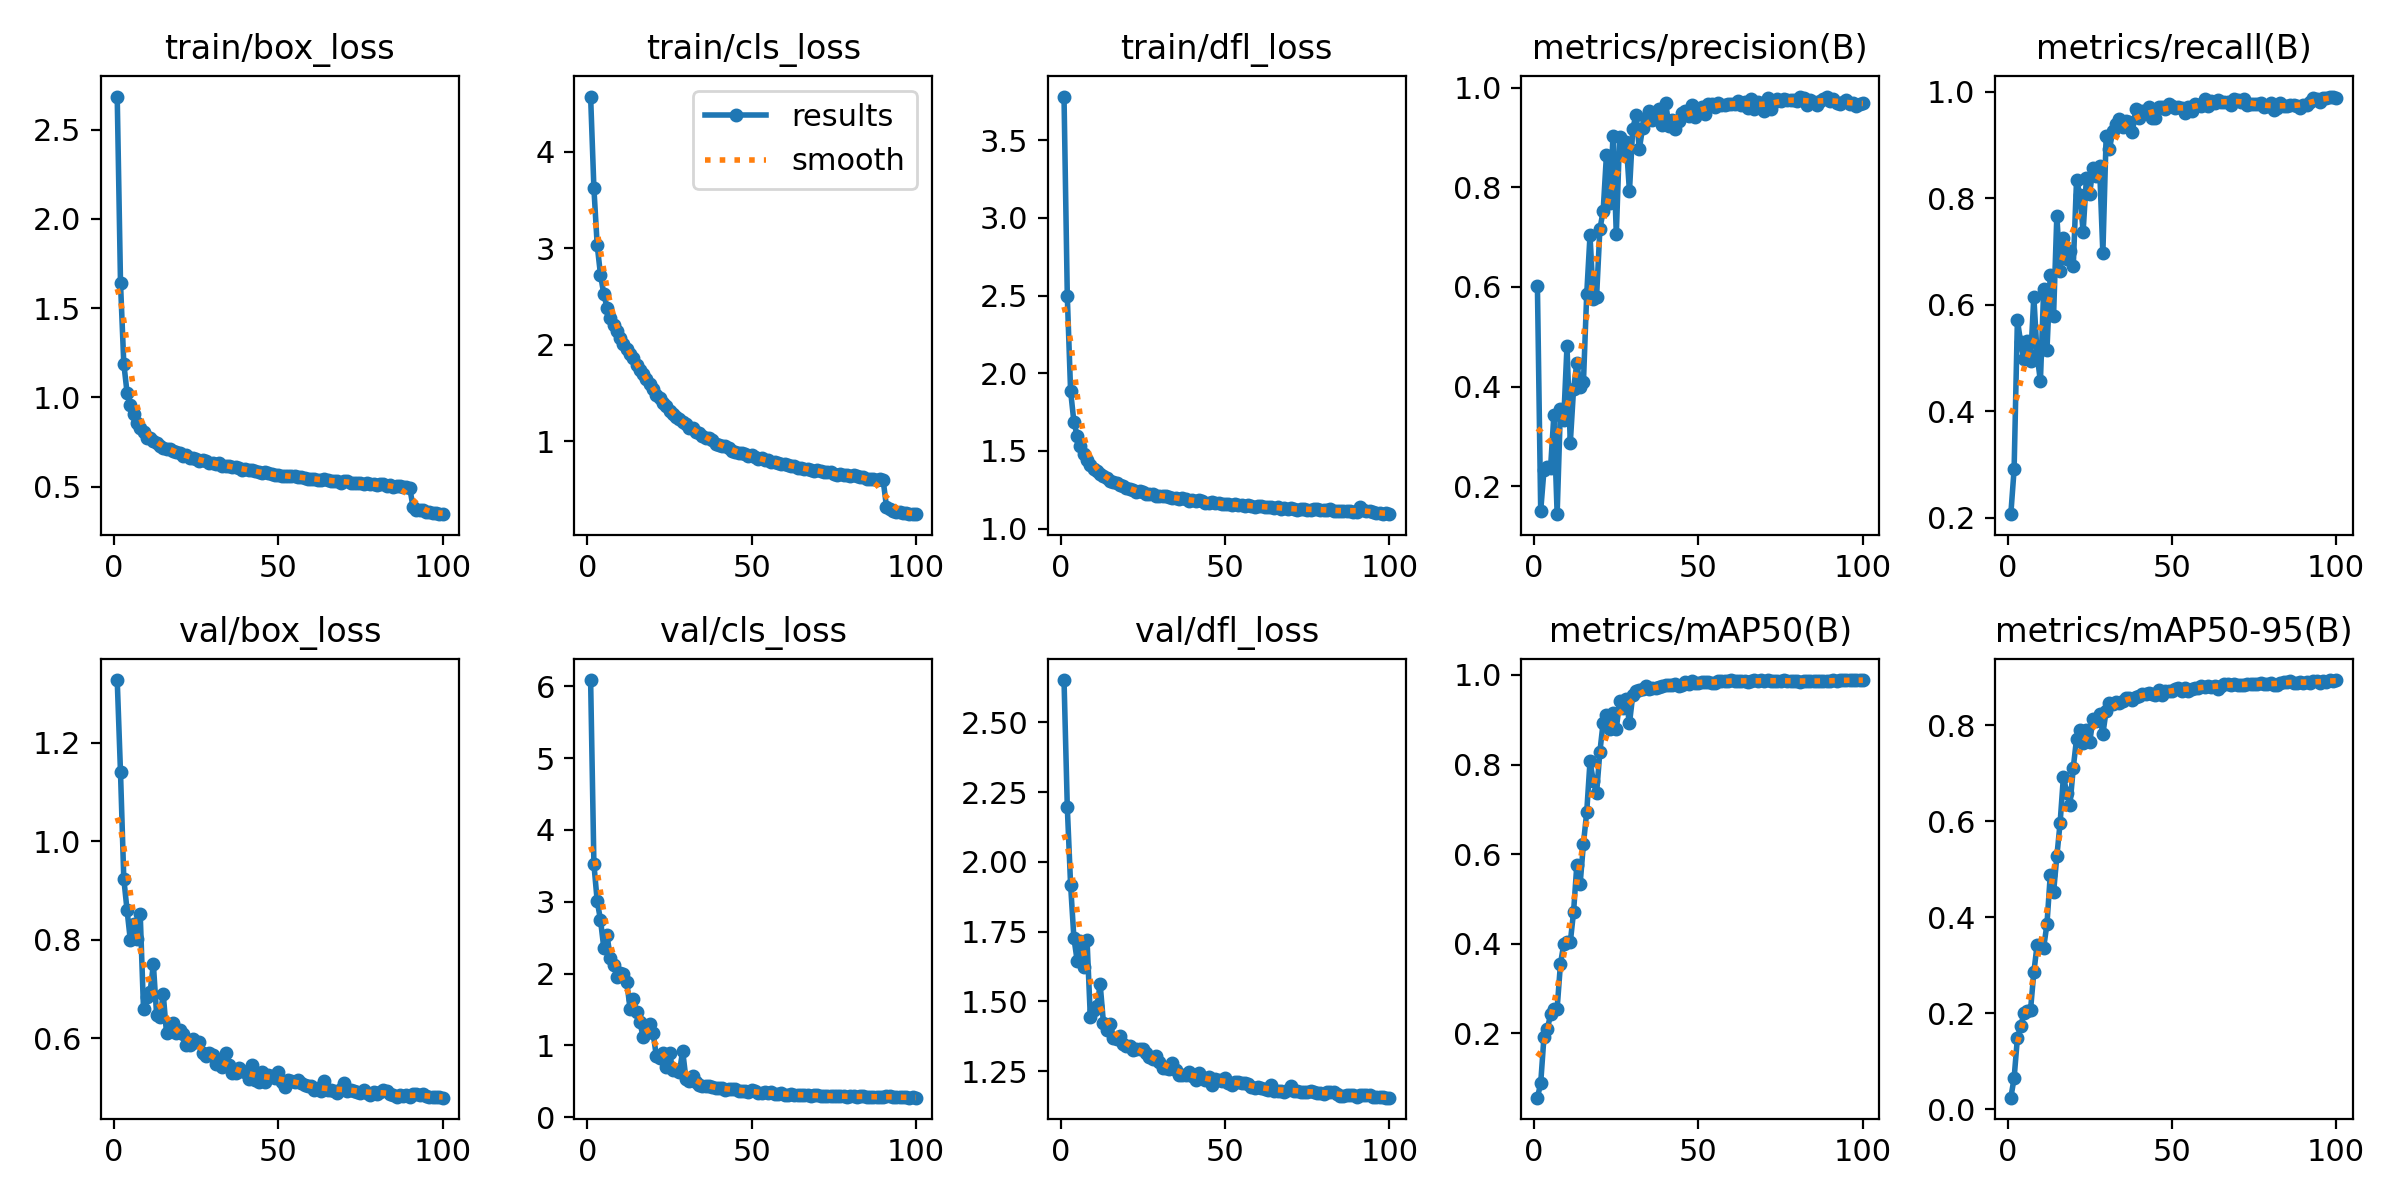

The data file committed next to this chart (first rows):
epoch, time, train/box_loss, train/cls_loss, train/dfl_loss, metrics/precision(B), metrics/recall(B), metrics/mAP50(B), metrics/mAP50-95(B), val/box_loss, val/cls_loss, val/dfl_loss, lr/pg0, lr/pg1, lr/pg2
1, 152, 2.686, 4.57, 3.781, 0.6014, 0.2071, 0.05556, 0.02411, 1.327, 6.086, 2.652, 0.0001328, 0.0001328, 0.0001328
2, 283.2, 1.641, 3.62, 2.495, 0.1509, 0.2911, 0.08792, 0.06462, 1.139, 3.523, 2.196, 0.0002635, 0.0002635, 0.0002635
3, 399, 1.19, 3.031, 1.886, 0.233, 0.5712, 0.192, 0.148, 0.9238, 3.011, 1.918, 0.0003916, 0.0003916, 0.0003916
4, 521.1, 1.026, 2.725, 1.688, 0.2384, 0.5296, 0.2084, 0.1731, 0.8594, 2.749, 1.728, 0.0003881, 0.0003881, 0.0003881
5, 640.2, 0.9548, 2.525, 1.597, 0.2372, 0.4975, 0.2415, 0.1996, 0.7983, 2.361, 1.646, 0.0003842, 0.0003842, 0.0003842
6, 757.8, 0.9044, 2.382, 1.529, 0.3423, 0.5319, 0.2531, 0.2039, 0.8325, 2.531, 1.717, 0.0003802, 0.0003802, 0.0003802
7, 877.1, 0.854, 2.278, 1.478, 0.1441, 0.4955, 0.2547, 0.2071, 0.8007, 2.212, 1.622, 0.0003762, 0.0003762, 0.0003762
8, 995, 0.8303, 2.202, 1.441, 0.3553, 0.6154, 0.3538, 0.2852, 0.8512, 2.125, 1.721, 0.0003723, 0.0003723, 0.0003723
9, 1113, 0.8066, 2.143, 1.41, 0.3335, 0.5061, 0.3979, 0.3424, 0.6585, 1.951, 1.444, 0.0003683, 0.0003683, 0.0003683
10, 1230, 0.7739, 2.068, 1.381, 0.4817, 0.4566, 0.4028, 0.3431, 0.684, 2.015, 1.47, 0.0003644, 0.0003644, 0.0003644
11, 1348, 0.7707, 2.008, 1.369, 0.2869, 0.6296, 0.4023, 0.3368, 0.6937, 1.998, 1.482, 0.0003604, 0.0003604, 0.0003604
12, 1467, 0.756, 1.957, 1.351, 0.3956, 0.5157, 0.4709, 0.3862, 0.7498, 1.882, 1.561, 0.0003564, 0.0003564, 0.0003564
13, 1584, 0.7448, 1.907, 1.34, 0.4475, 0.6568, 0.5763, 0.4875, 0.6464, 1.511, 1.422, 0.0003525, 0.0003525, 0.0003525
14, 1702, 0.7292, 1.857, 1.324, 0.399, 0.579, 0.5339, 0.4517, 0.6421, 1.645, 1.398, 0.0003485, 0.0003485, 0.0003485
15, 1821, 0.7185, 1.792, 1.305, 0.4088, 0.7673, 0.6227, 0.5265, 0.6894, 1.464, 1.42, 0.0003446, 0.0003446, 0.0003446
16, 1940, 0.7125, 1.733, 1.299, 0.586, 0.664, 0.694, 0.5969, 0.6102, 1.319, 1.37, 0.0003406, 0.0003406, 0.0003406
17, 2057, 0.7116, 1.699, 1.294, 0.7036, 0.7261, 0.8067, 0.6928, 0.6147, 1.117, 1.364, 0.0003366, 0.0003366, 0.0003366
18, 2174, 0.6993, 1.647, 1.283, 0.5758, 0.6864, 0.7631, 0.6595, 0.63, 1.266, 1.377, 0.0003327, 0.0003327, 0.0003327
19, 2291, 0.695, 1.591, 1.275, 0.5805, 0.7016, 0.7362, 0.6338, 0.6105, 1.304, 1.345, 0.0003287, 0.0003287, 0.0003287
20, 2409, 0.6867, 1.535, 1.264, 0.7158, 0.6724, 0.8282, 0.7112, 0.6158, 1.173, 1.339, 0.0003248, 0.0003248, 0.0003248
21, 2527, 0.674, 1.481, 1.253, 0.7524, 0.8353, 0.8937, 0.772, 0.6085, 0.8505, 1.339, 0.0003208, 0.0003208, 0.0003208
22, 2646, 0.6744, 1.451, 1.249, 0.8649, 0.8058, 0.9096, 0.789, 0.587, 0.819, 1.327, 0.0003168, 0.0003168, 0.0003168
23, 2765, 0.6623, 1.389, 1.236, 0.7691, 0.7378, 0.8794, 0.7632, 0.5855, 0.8953, 1.329, 0.0003129, 0.0003129, 0.0003129
24, 2884, 0.6628, 1.368, 1.239, 0.9021, 0.8386, 0.9147, 0.7907, 0.5989, 0.7024, 1.329, 0.0003089, 0.0003089, 0.0003089
25, 3005, 0.6539, 1.311, 1.234, 0.7053, 0.8089, 0.8803, 0.7655, 0.593, 0.8995, 1.328, 0.000305, 0.000305, 0.000305
26, 3122, 0.6452, 1.281, 1.225, 0.901, 0.8576, 0.9408, 0.8118, 0.5926, 0.6559, 1.313, 0.000301, 0.000301, 0.000301
27, 3241, 0.6494, 1.251, 1.224, 0.8659, 0.8413, 0.9261, 0.8091, 0.5701, 0.6624, 1.3, 0.000297, 0.000297, 0.000297
28, 3360, 0.6442, 1.23, 1.224, 0.8912, 0.86, 0.9453, 0.8234, 0.5636, 0.6237, 1.293, 0.0002931, 0.0002931, 0.0002931
29, 3477, 0.6314, 1.194, 1.211, 0.7918, 0.6968, 0.8919, 0.7816, 0.5691, 0.9228, 1.304, 0.0002891, 0.0002891, 0.0002891
30, 3596, 0.6322, 1.174, 1.213, 0.9177, 0.9172, 0.9544, 0.8299, 0.5662, 0.5378, 1.282, 0.0002852, 0.0002852, 0.0002852
31, 3715, 0.6272, 1.137, 1.209, 0.9447, 0.8924, 0.9648, 0.847, 0.548, 0.4997, 1.262, 0.0002812, 0.0002812, 0.0002812
32, 3832, 0.6331, 1.132, 1.21, 0.8767, 0.9255, 0.9658, 0.8431, 0.5544, 0.5703, 1.261, 0.0002772, 0.0002772, 0.0002772
33, 3950, 0.6173, 1.094, 1.203, 0.9198, 0.9403, 0.9677, 0.849, 0.5406, 0.4869, 1.258, 0.0002733, 0.0002733, 0.0002733
34, 4067, 0.6151, 1.086, 1.199, 0.9396, 0.9497, 0.9754, 0.8462, 0.5698, 0.448, 1.279, 0.0002693, 0.0002693, 0.0002693
35, 4184, 0.6161, 1.053, 1.197, 0.9522, 0.9337, 0.9684, 0.8505, 0.5459, 0.43, 1.255, 0.0002654, 0.0002654, 0.0002654
36, 4302, 0.6095, 1.033, 1.194, 0.935, 0.9454, 0.9707, 0.857, 0.5285, 0.4343, 1.236, 0.0002614, 0.0002614, 0.0002614
37, 4420, 0.6095, 1.029, 1.195, 0.9411, 0.9428, 0.9705, 0.8559, 0.5284, 0.4313, 1.236, 0.0002574, 0.0002574, 0.0002574
38, 4537, 0.6017, 1.008, 1.19, 0.958, 0.9245, 0.9731, 0.853, 0.5384, 0.4258, 1.235, 0.0002535, 0.0002535, 0.0002535
39, 4654, 0.5949, 0.9725, 1.178, 0.9248, 0.9669, 0.976, 0.8587, 0.5336, 0.4051, 1.245, 0.0002495, 0.0002495, 0.0002495
40, 4772, 0.5985, 0.9616, 1.183, 0.97, 0.9511, 0.9778, 0.8608, 0.5303, 0.4118, 1.234, 0.0002456, 0.0002456, 0.0002456
41, 4889, 0.5948, 0.9497, 1.179, 0.9234, 0.9637, 0.9781, 0.8646, 0.5177, 0.4037, 1.219, 0.0002416, 0.0002416, 0.0002416
42, 5006, 0.5922, 0.9502, 1.182, 0.9356, 0.962, 0.9765, 0.8643, 0.5446, 0.385, 1.243, 0.0002376, 0.0002376, 0.0002376
43, 5123, 0.5853, 0.9279, 1.179, 0.917, 0.9716, 0.9806, 0.8668, 0.5159, 0.3884, 1.23, 0.0002337, 0.0002337, 0.0002337
44, 5241, 0.5806, 0.9011, 1.167, 0.9323, 0.9513, 0.9755, 0.8648, 0.5114, 0.3992, 1.219, 0.0002297, 0.0002297, 0.0002297
45, 5360, 0.5745, 0.8851, 1.164, 0.9492, 0.9517, 0.9782, 0.8634, 0.5317, 0.3931, 1.228, 0.0002258, 0.0002258, 0.0002258
46, 5479, 0.579, 0.8762, 1.173, 0.9527, 0.971, 0.9845, 0.8727, 0.5108, 0.3701, 1.201, 0.0002218, 0.0002218, 0.0002218
47, 5598, 0.5752, 0.8777, 1.164, 0.9435, 0.9709, 0.9791, 0.8621, 0.5258, 0.3639, 1.22, 0.0002178, 0.0002178, 0.0002178
48, 5715, 0.5678, 0.8623, 1.163, 0.9657, 0.9679, 0.9863, 0.871, 0.5223, 0.3619, 1.219, 0.0002139, 0.0002139, 0.0002139
49, 5833, 0.5644, 0.8456, 1.161, 0.9407, 0.9769, 0.9831, 0.8702, 0.5185, 0.3585, 1.215, 0.0002099, 0.0002099, 0.0002099
50, 5950, 0.5661, 0.852, 1.158, 0.9516, 0.9731, 0.983, 0.8711, 0.5308, 0.373, 1.225, 0.000206, 0.000206, 0.000206
51, 6069, 0.5595, 0.8302, 1.16, 0.9609, 0.9686, 0.9851, 0.8755, 0.5117, 0.3608, 1.206, 0.000202, 0.000202, 0.000202
52, 6188, 0.5571, 0.8111, 1.152, 0.9465, 0.9714, 0.9846, 0.8766, 0.5017, 0.3317, 1.2, 0.000198, 0.000198, 0.000198
53, 6307, 0.5595, 0.8216, 1.159, 0.9678, 0.9693, 0.984, 0.8716, 0.5157, 0.3355, 1.21, 0.0001941, 0.0001941, 0.0001941
54, 6424, 0.5566, 0.8031, 1.151, 0.9664, 0.9605, 0.9819, 0.8783, 0.5138, 0.3464, 1.212, 0.0001901, 0.0001901, 0.0001901
55, 6544, 0.5584, 0.7998, 1.155, 0.9619, 0.9722, 0.9818, 0.8716, 0.5104, 0.3335, 1.206, 0.0001862, 0.0001862, 0.0001862
56, 6663, 0.5553, 0.7804, 1.148, 0.9693, 0.9639, 0.9857, 0.8743, 0.5151, 0.3527, 1.206, 0.0001822, 0.0001822, 0.0001822
57, 6782, 0.5551, 0.7831, 1.15, 0.9645, 0.9762, 0.9865, 0.8767, 0.5082, 0.326, 1.203, 0.0001782, 0.0001782, 0.0001782
58, 6901, 0.5493, 0.7721, 1.146, 0.9653, 0.9752, 0.9863, 0.8776, 0.5059, 0.3285, 1.194, 0.0001743, 0.0001743, 0.0001743
59, 7020, 0.5437, 0.7609, 1.141, 0.9679, 0.9741, 0.9869, 0.8809, 0.5024, 0.3355, 1.191, 0.0001703, 0.0001703, 0.0001703
60, 7140, 0.5444, 0.7661, 1.145, 0.9662, 0.9857, 0.9885, 0.8787, 0.5037, 0.3139, 1.194, 0.0001664, 0.0001664, 0.0001664
... 40 more rows
